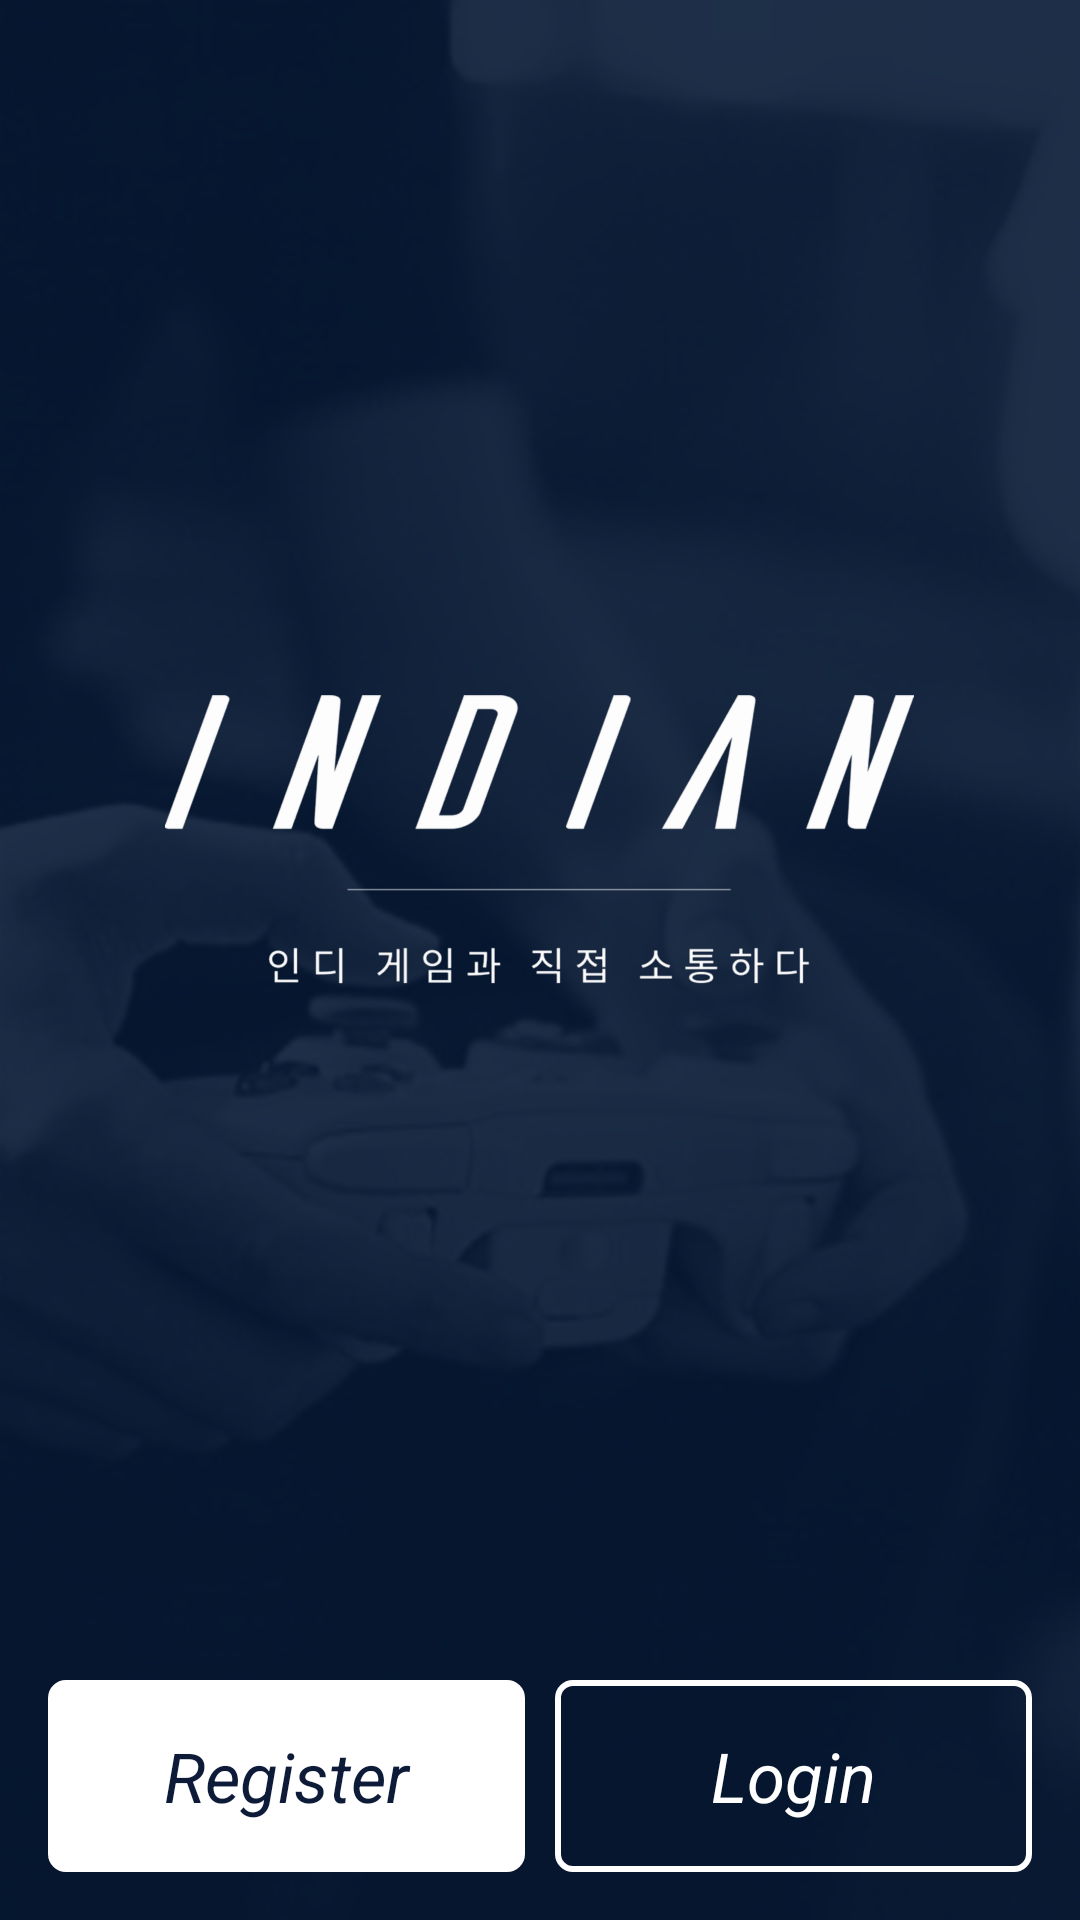

Reconstruct the res/layout file that produces this screen, plus the resources it refers to.
<!-- AndroidManifest.xml: application theme AppTheme.NoActionBar -->
<!-- res/layout/activity_auth.xml -->
<?xml version="1.0" encoding="utf-8"?>
<RelativeLayout xmlns:android="http://schemas.android.com/apk/res/android"
    xmlns:tools="http://schemas.android.com/tools"
    android:layout_width="match_parent"
    android:layout_height="match_parent"
    tools:context="kr.edcan.donutpunch.activity.AuthActivity">

    <ImageView
        android:layout_width="match_parent"
        android:layout_height="match_parent"
        android:scaleType="centerCrop"
        android:src="@drawable/bg_welcome" />

    <RelativeLayout
        android:layout_width="match_parent"
        android:layout_height="match_parent"
        android:layout_marginBottom="80dp"
        android:orientation="vertical">

        <ImageView
            android:layout_width="wrap_content"
            android:layout_height="wrap_content"
            android:layout_centerInParent="true"
            android:src="@drawable/title_welcome" />
    </RelativeLayout>

    <LinearLayout
        android:layout_width="match_parent"
        android:layout_height="80dp"
        android:layout_alignParentBottom="true"
        android:orientation="horizontal"
        android:paddingBottom="16dp"
        android:paddingLeft="16dp"
        android:paddingRight="16dp"
        android:weightSum="2">

        <TextView
            android:id="@+id/register"
            android:layout_width="1dp"
            android:layout_height="match_parent"
            android:layout_weight="1"
            android:background="@drawable/round_square_white_whitebg"
            android:gravity="center"
            android:text="Register"
            android:textColor="@color/colorPrimary"
            android:textSize="23sp"
            android:textStyle="italic" />

        <TextView
            android:id="@+id/login"
            android:layout_width="1dp"
            android:layout_height="match_parent"
            android:layout_marginLeft="10dp"
            android:layout_weight="1"
            android:background="@drawable/round_square_white"
            android:gravity="center"
            android:text="Login"
            android:textColor="#FFF"
            android:textSize="23sp"
            android:textStyle="italic" />
    </LinearLayout>
</RelativeLayout>
<!-- resources referenced by this layout -->
<resources>
  <color name="colorPrimary">#0D1B38</color>
  <!-- drawable bg_welcome: png bitmap (drawable-hdpi, 137496 bytes) -->
  <!-- drawable round_square_white (drawable) -->
  <?xml version="1.0" encoding="utf-8"?>
  <shape android:shape="rectangle" xmlns:android="http://schemas.android.com/apk/res/android">
  
      <stroke android:color="#fff" android:width="2dp"/>
      <corners android:radius="5dp"/>
      <solid android:color="@android:color/transparent"/>
  </shape>
  <!-- drawable round_square_white_whitebg (drawable) -->
  <?xml version="1.0" encoding="utf-8"?>
  <shape android:shape="rectangle" xmlns:android="http://schemas.android.com/apk/res/android">
  
      <stroke android:color="#fff" android:width="2dp"/>
      <corners android:radius="5dp"/>
      <solid android:color="#FFF"/>
  </shape>
  <!-- drawable title_welcome: png bitmap (drawable-hdpi, 13612 bytes) -->
  <style name="AppTheme.NoActionBar" parent="Theme.AppCompat.Light.NoActionBar">
          
          <item name="colorPrimary">@color/colorPrimary</item>
          <item name="colorPrimaryDark">@color/colorPrimaryDark</item>
          <item name="colorAccent">@color/colorAccent</item>
      </style>
  <color name="colorPrimaryDark">#0A1529</color>
  <color name="colorAccent">#ffffff</color>
</resources>
